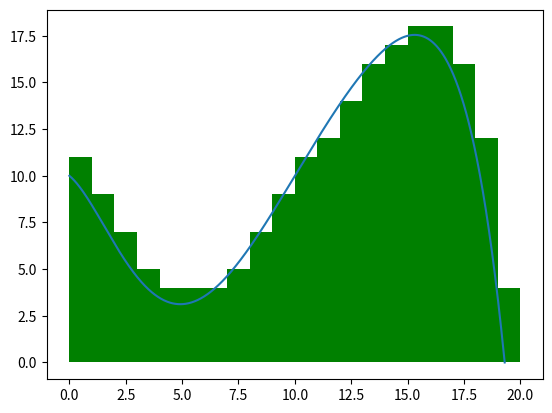

The script that saved this image:
import matplotlib.pyplot as plt
import numpy as np
from matplotlib.patches import Rectangle, RegularPolygon
from scipy.integrate import quad

def plot_function_with_pattern(func, x_range, y_range, base_size, shape="rectangle", include_touching=True, start_x=None, start_y=None):
    fig, ax = plt.subplots()
    x = np.linspace(x_range[0], x_range[1], 1000)
    y = func(x)

    ax.plot(x, y)

    # Calculate number of figures that fit inside function
    num_figures = 0
    if start_x is None:
        start_x = x_range[0]
    if start_y is None:
        start_y = y_range[0]


    for x_i in np.arange(start_x, x_range[1], base_size):
        for y_i in np.arange(start_y, y_range[1], base_size):
            if func(x_i) >= y_i:
                # Check if the figure is touching the function
                touching = func(x_i + base_size/2) >= y_i or func(x_i + base_size/2) >= y_i + base_size or func(x_i) >= y_i + base_size/2 or func(x_i + base_size) >= y_i + base_size/2
                if include_touching or not touching:
                    # Create shape patch
                    if shape == "rectangle":
                        facecolor = 'red' if not include_touching else 'green'
                        patch = Rectangle((x_i, y_i), base_size, radius=base_size, facecolor=facecolor)
                    elif shape == "triangle":
                        facecolor = 'red' if not include_touching else 'green'
                        patch = RegularPolygon((x_i+base_size/2, y_i), 3, radius=base_size/np.sqrt(3), orientation=0, facecolor=facecolor)
                    elif shape == "square":
                        facecolor = 'red' if not include_touching else 'green'
                        patch = RegularPolygon((x_i+base_size/2, y_i+base_size/2), 4, radius=base_size/np.sqrt(2), orientation=np.pi/4, facecolor=facecolor)
                    elif shape == "hexagon":
                        facecolor = 'red' if not include_touching else 'green'
                        patch = RegularPolygon((x_i+base_size/2, y_i), 6, radius=base_size/np.sqrt(3), orientation=np.pi/2, facecolor=facecolor)
                    ax.add_patch(patch)
                    num_figures += 1

    plt.show()

    # Calculate integral of the function
    integral, _ = quad(func, x_range[0], x_range[1])

    # Subtract the amount of figures touching the function if include_touching is False
    if not include_touching:
        num_figures -= int(integral / base_size**2)
        total = num_figures*-1
        print(f"{total} {shape}(s) are inside the function and NOT TOUCHING the function. The base size was {base_size} unit(s) with x range of: {x_range} and y range of: {y_range}. The area of the function is {integral:.4f}.")
    elif include_touching:
        print(f"{num_figures} {shape}(s) are inside the function and TOUCHING the function. The base size was {base_size} unit(s) with x range of: {x_range} and y range of: {y_range}. The area of the function is {integral:.4f}.")

# Example usage
def func(x):
    return -0.00002*x**6 + 0.0011*x**5 -0.024 *x**4 + 0.24*x**3 -0.8*x**2 -x + 10

plot_function_with_pattern(func, x_range=(0, 19.308), y_range=(0, 17.55), base_size=1, shape="square", include_touching=True)